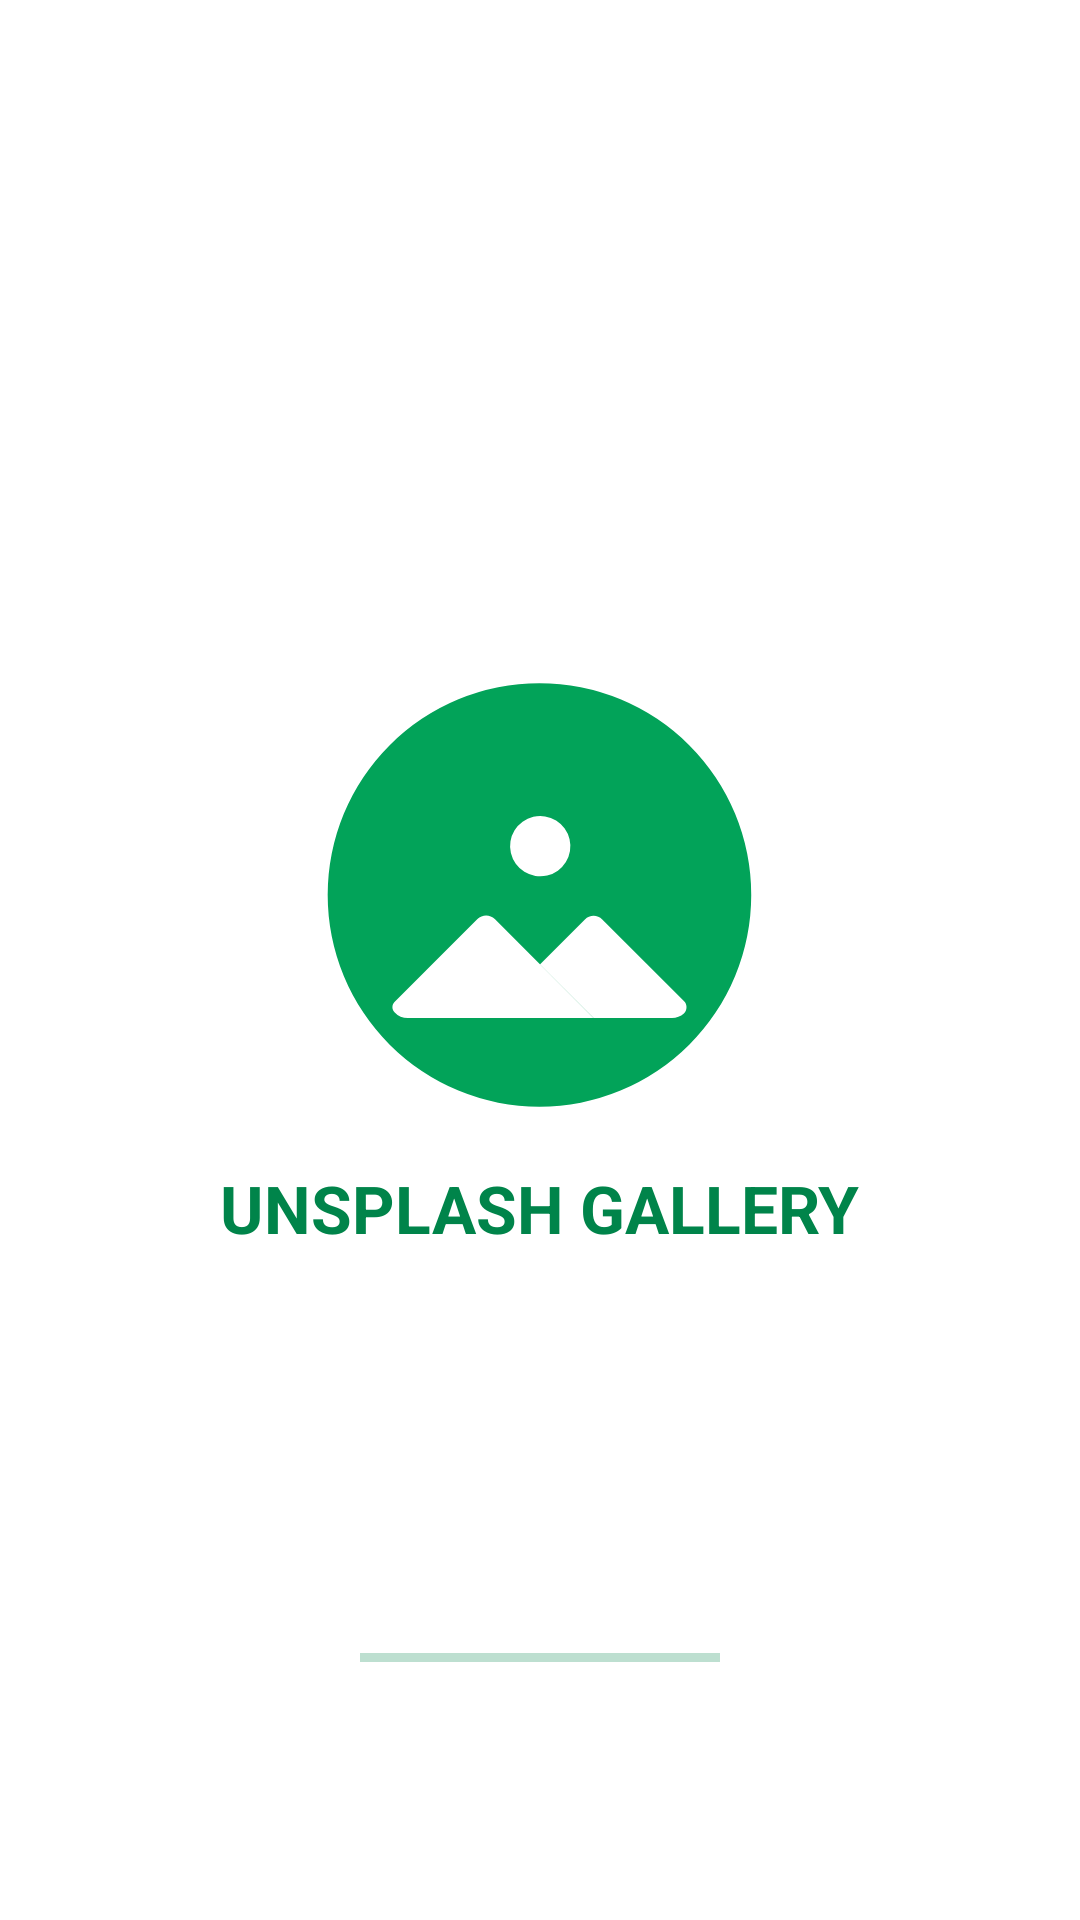

Android layout source for this screen:
<!-- AndroidManifest.xml: application theme AppTheme -->
<!-- res/layout/activity_splash.xml -->
<?xml version="1.0" encoding="utf-8"?>
<androidx.constraintlayout.widget.ConstraintLayout xmlns:android="http://schemas.android.com/apk/res/android"
    xmlns:app="http://schemas.android.com/apk/res-auto"
    xmlns:tools="http://schemas.android.com/tools"
    android:layout_width="match_parent"
    android:layout_height="match_parent"
    android:background="@color/white"
    tools:context=".ui.SplashActivity">

    <LinearLayout
        android:id="@+id/logoTitleLL"
        android:layout_width="wrap_content"
        android:layout_height="wrap_content"
        android:orientation="vertical"
        android:gravity="center"
        app:layout_constraintStart_toStartOf="parent"
        app:layout_constraintEnd_toEndOf="parent"
        app:layout_constraintTop_toTopOf="parent"
        app:layout_constraintBottom_toBottomOf="parent"
        tools:ignore="UseCompoundDrawables">

        <ImageView
            android:layout_width="150dp"
            android:layout_height="150dp"
            android:src="@drawable/ic_logo_splash"
            android:elevation="5dp"
            android:contentDescription="@string/app_name"/>

        <TextView
            android:layout_width="wrap_content"
            android:layout_height="wrap_content"
            android:text="@string/app_name"
            android:layout_marginTop="15dp"
            android:textSize="22sp"
            android:textStyle="bold"
            android:textAllCaps="true"
            android:textColor="@color/colorPrimary"/>
    </LinearLayout>

    <ProgressBar
        android:id="@+id/progressBar"
        style="?android:attr/progressBarStyleHorizontal"
        android:layout_width="120dp"
        android:layout_height="15dp"
        android:indeterminate="true"
        android:visibility="visible"
        android:layout_marginVertical="80dp"
        app:layout_constraintStart_toStartOf="parent"
        app:layout_constraintEnd_toEndOf="parent"
        app:layout_constraintBottom_toBottomOf="parent"/>

</androidx.constraintlayout.widget.ConstraintLayout>
<!-- resources referenced by this layout -->
<resources>
  <color name="colorPrimary">#00844A</color>
  <color name="white">#FFFFFF</color>
  <!-- drawable ic_logo_splash (drawable) -->
  <vector android:height="400dp" android:viewportHeight="500"
      android:viewportWidth="500" android:width="400dp" xmlns:android="http://schemas.android.com/apk/res/android">
      <path android:fillColor="#02A359" android:pathData="M249.4,251m-235.3,0a235.3,235.3 0,1 1,470.6 0a235.3,235.3 0,1 1,-470.6 0"/>
      <path android:fillColor="#FFFFFF" android:pathData="M309.5,387.8H103.1c-5.5,0 -10.8,-2.2 -14.5,-6.2c-3.3,-3.1 -3.4,-8.3 -0.3,-11.6c0.1,-0.1 0.2,-0.2 0.3,-0.3l91.9,-91.9c5.3,-5.3 14,-5.3 19.3,0L309.5,387.8z"/>
      <path android:fillColor="#FFFFFF" android:pathData="M409.9,368.9c3.8,3.7 3.9,9.8 0.2,13.7c-0.1,0.1 -0.1,0.1 -0.2,0.2c-3.6,3.2 -8.4,5 -13.2,5h-87.2l-59.6,-59.6l50,-50c5.3,-5.3 14,-5.3 19.3,0L409.9,368.9z"/>
      <path android:fillColor="#FFFFFF" android:pathData="M244.89,229.94a33.5,33.5 51.02,1 0,10.73 -66.14a33.5,33.5 51.02,1 0,-10.73 66.14z"/>
  </vector>
  <string name="app_name">Unsplash Gallery</string>
  <style name="AppTheme" parent="Theme.MaterialComponents.Light.NoActionBar">
          <item name="colorPrimary">@color/colorPrimary</item>
          <item name="colorPrimaryDark">@color/colorPrimaryDark</item>
          <item name="colorAccent">@color/colorAccent</item>
          <item name="android:forceDarkAllowed" tools:ignore="NewApi">false</item>
      </style>
  <color name="colorPrimaryDark">#006F3D</color>
  <color name="colorAccent">#00844A</color>
</resources>
